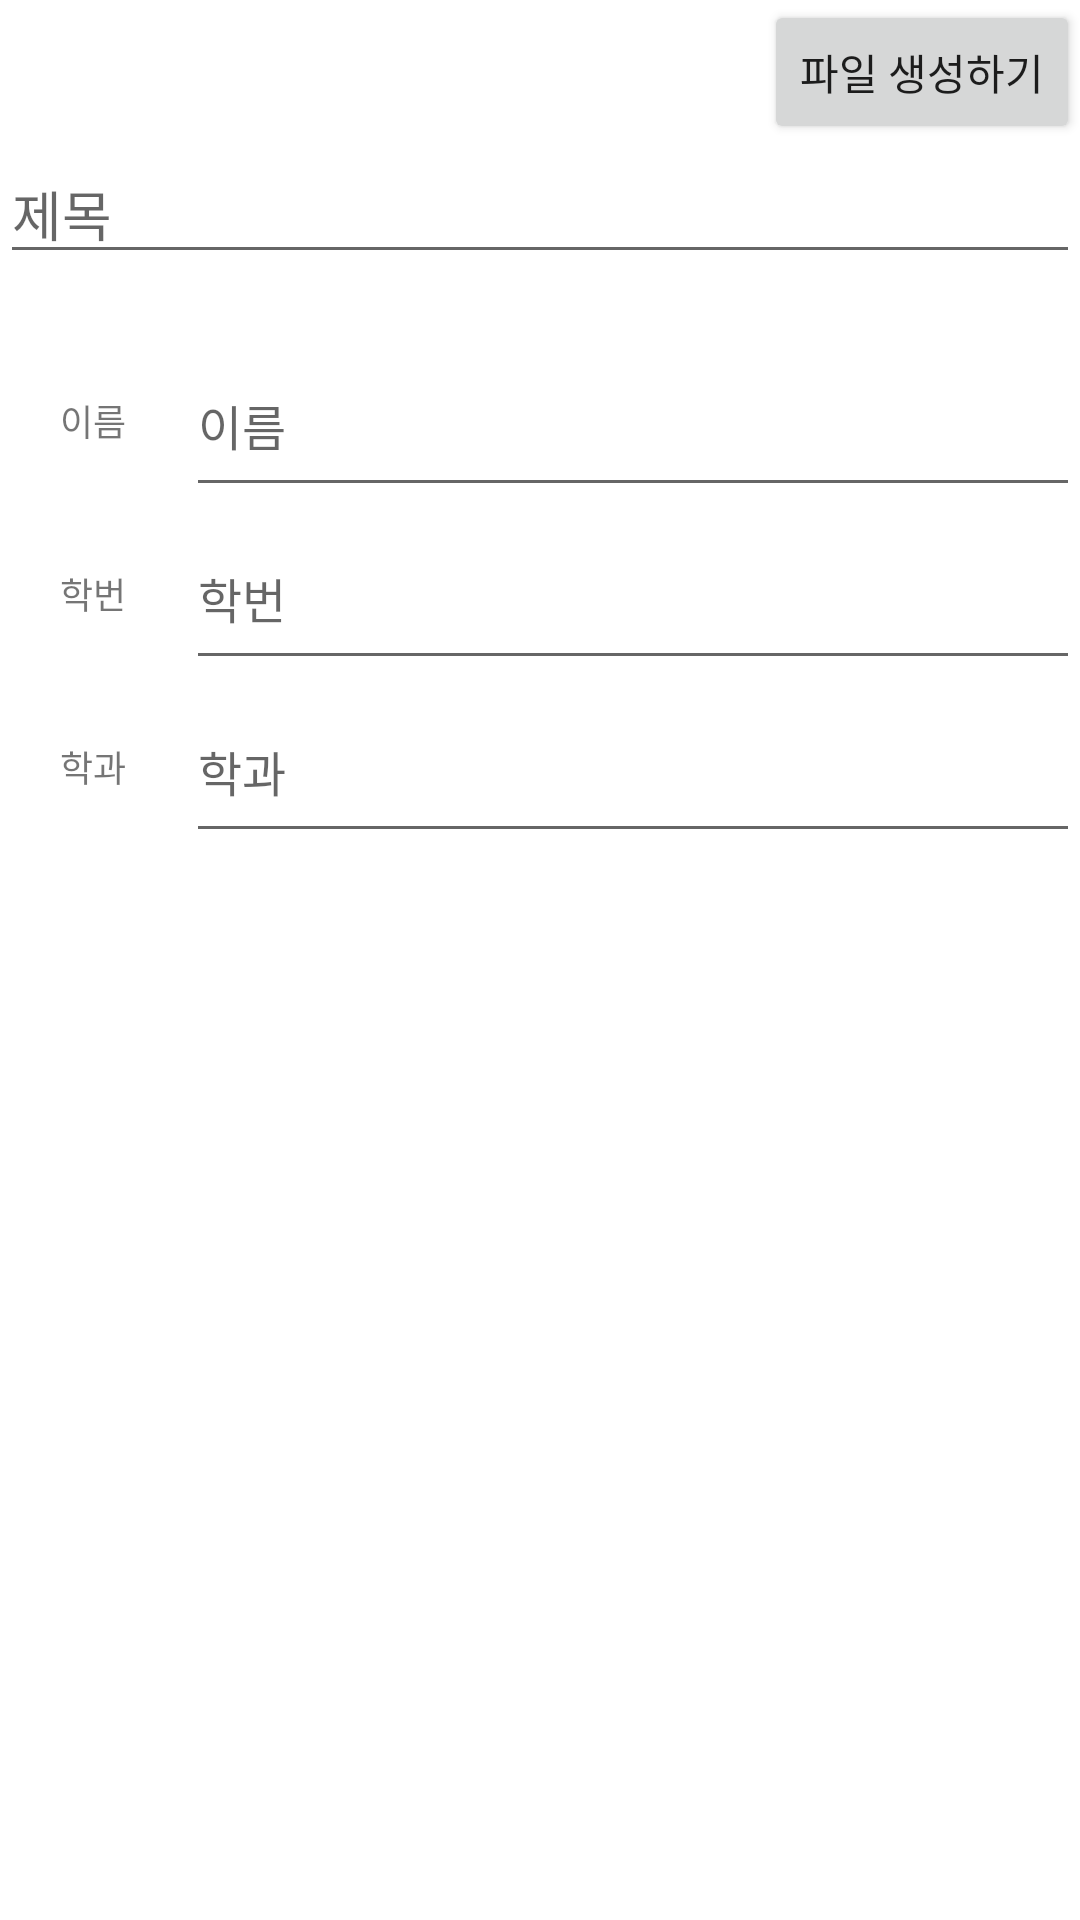

Android layout source for this screen:
<!-- AndroidManifest.xml: application theme Theme.MyCapture -->
<!-- res/layout/activity_doc.xml -->
<?xml version="1.0" encoding="utf-8"?>
<androidx.core.widget.NestedScrollView xmlns:android="http://schemas.android.com/apk/res/android"
    xmlns:app="http://schemas.android.com/apk/res-auto"
    xmlns:tools="http://schemas.android.com/tools"
    android:layout_width="match_parent"
    android:layout_height="match_parent"
    tools:context=".DocActivity">

    <androidx.constraintlayout.widget.ConstraintLayout
        android:layout_width="match_parent"
        android:layout_height="match_parent">

        <Button
            android:id="@+id/btnCreateFile"
            android:layout_width="wrap_content"
            android:layout_height="wrap_content"
            android:text="@string/text_btn_create_file"
            app:layout_constraintEnd_toEndOf="parent"
            app:layout_constraintTop_toTopOf="parent" />

        <EditText
            android:id="@+id/editText"
            android:layout_width="match_parent"
            android:layout_height="wrap_content"
            android:hint="@string/doc_title"
            app:layout_constraintTop_toBottomOf="@+id/btnCreateFile" />

        <GridLayout
            android:id="@+id/gridLayout"
            android:layout_width="match_parent"
            android:layout_height="0dp"
            android:columnCount="2"
            android:rowCount="3"
            android:layout_marginTop="20dp"
            app:layout_constraintTop_toBottomOf="@+id/editText">
            <TextView
                android:layout_row="0"
                android:layout_column="0"
                android:padding="20dp"
                android:text="@string/doc_name1"
                android:textSize="12sp" />

            <EditText
                android:id="@+id/editName"
                android:layout_row="0"
                android:layout_column="1"
                android:layout_gravity="fill"
                android:hint="@string/doc_name1"
                android:inputType="text"
                android:textSize="16sp" />

            <TextView
                android:layout_row="1"
                android:layout_column="0"
                android:padding="20dp"
                android:text="@string/doc_num2"
                android:textSize="12sp" />

            <EditText
                android:id="@+id/editNum"
                android:layout_row="1"
                android:layout_column="1"
                android:layout_gravity="fill"
                android:hint="@string/doc_num2"
                android:inputType="text"
                android:textSize="16sp" />

            <TextView
                android:layout_row="2"
                android:layout_column="0"
                android:padding="20dp"
                android:text="@string/doc_major3"
                android:textSize="12sp" />

            <EditText
                android:id="@+id/editMajor"
                android:layout_row="2"
                android:layout_column="1"
                android:layout_gravity="fill"
                android:hint="@string/doc_major3"
                android:inputType="text"
                android:textSize="16sp" />
        </GridLayout>

        <ImageView
            android:id="@+id/imgView"
            android:layout_width="match_parent"
            android:layout_height="wrap_content"
            android:src="@drawable/ic_launcher_foreground"
            android:layout_marginTop="20dp"
            app:layout_constraintTop_toBottomOf="@+id/gridLayout" />

    </androidx.constraintlayout.widget.ConstraintLayout>

</androidx.core.widget.NestedScrollView>
<!-- resources referenced by this layout -->
<resources>
  <string name="doc_major3">학과</string>
  <string name="doc_name1">이름</string>
  <string name="doc_num2">학번</string>
  <string name="doc_title">제목</string>
  <string name="text_btn_create_file">파일 생성하기</string>
  <style name="Theme.MyCapture" parent="Theme.MaterialComponents.DayNight.DarkActionBar">
          
          <item name="colorPrimary">@color/purple_500</item>
          <item name="colorPrimaryVariant">@color/purple_700</item>
          <item name="colorOnPrimary">@color/white</item>
          
          <item name="colorSecondary">@color/teal_200</item>
          <item name="colorSecondaryVariant">@color/teal_700</item>
          <item name="colorOnSecondary">@color/black</item>
          
          <item name="android:statusBarColor" tools:targetApi="l">?attr/colorPrimaryVariant</item>
          
      </style>
  <!-- not gathered from this repository: default colours our renderer supplied (Android Studio template values) -->
  <color name="purple_500">#FF6200EE</color>
  <color name="purple_700">#FF3700B3</color>
  <color name="teal_200">#FF03DAC5</color>
  <color name="teal_700">#FF018786</color>
  <color name="black">#FF000000</color>
  <color name="white">#FFFFFFFF</color>
</resources>
